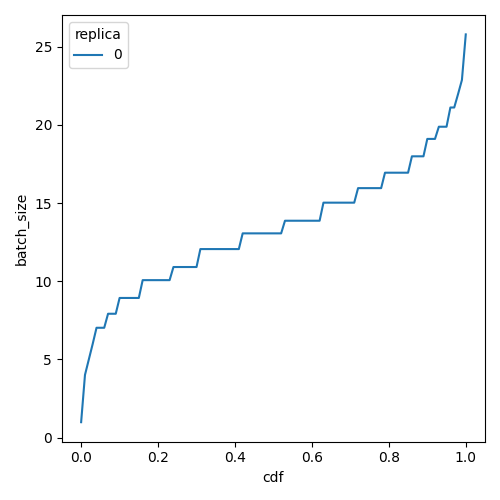

Values plotted in this chart, from the file beside it:
cdf, batch_size, replica
0.0, 0.99, 0
0.01, 4.015, 0
0.02, 5.003, 0
0.03, 5.99, 0
0.04, 7.029, 0
0.05, 7.029, 0
0.06, 7.029, 0
0.07, 7.925, 0
0.08, 7.925, 0
0.09, 7.925, 0
0.1, 8.935, 0
0.11, 8.935, 0
0.12, 8.935, 0
0.13, 8.935, 0
0.14, 8.935, 0
0.15, 8.935, 0
0.16, 10.07, 0
0.17, 10.07, 0
0.18, 10.07, 0
0.19, 10.07, 0
0.2, 10.07, 0
0.21, 10.07, 0
0.22, 10.07, 0
0.23, 10.07, 0
0.24, 10.91, 0
0.25, 10.91, 0
0.26, 10.91, 0
0.27, 10.91, 0
0.28, 10.91, 0
0.29, 10.91, 0
0.3, 10.91, 0
0.31, 12.06, 0
0.32, 12.06, 0
0.33, 12.06, 0
0.34, 12.06, 0
0.35, 12.06, 0
0.36, 12.06, 0
0.37, 12.06, 0
0.38, 12.06, 0
0.39, 12.06, 0
0.4, 12.06, 0
0.41, 12.06, 0
0.42, 13.07, 0
0.43, 13.07, 0
0.44, 13.07, 0
0.45, 13.07, 0
0.46, 13.07, 0
0.47, 13.07, 0
0.48, 13.07, 0
0.49, 13.07, 0
0.5, 13.07, 0
0.51, 13.07, 0
0.52, 13.07, 0
0.53, 13.87, 0
0.54, 13.87, 0
0.55, 13.87, 0
0.56, 13.87, 0
0.57, 13.87, 0
0.58, 13.87, 0
0.59, 13.87, 0
... 41 more rows
